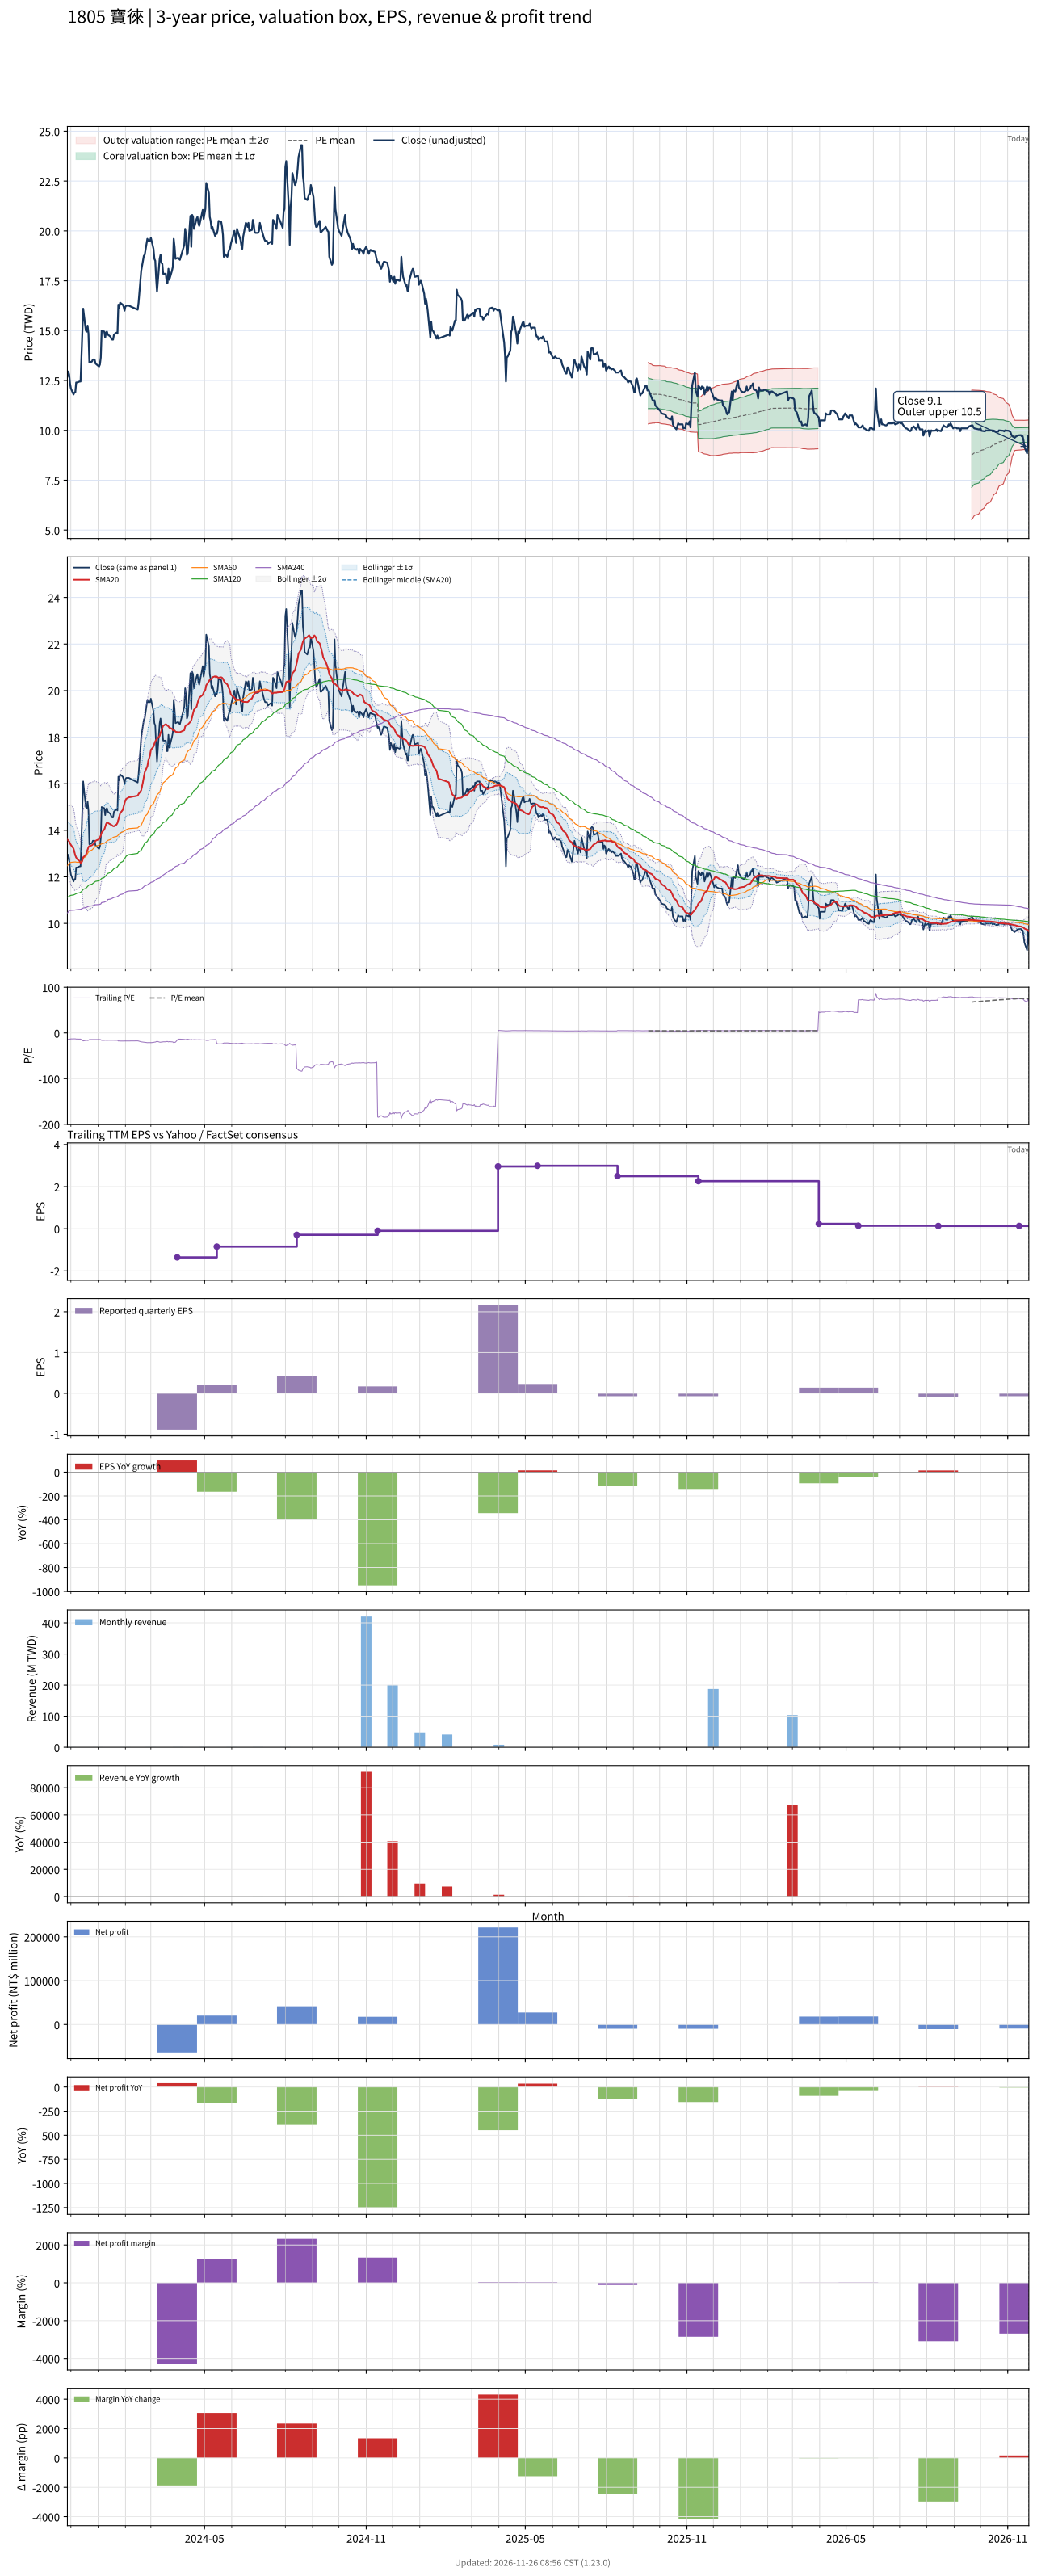

The file beside this chart, header and first rows:
# chart-version: skill-stock-dynamic-val…
date, close, available_date, period_end, eps, ttm_eps, pe, pe_mean, pe_std, price_m2, price_m1, price_mean, price_p1, price_p2, forward_eps, forward_pe, forward_pe_mean, forward_pe_std, forward_price_m2, forward_price_m1, forward_price_mean, forward_price_p1, forward_price_p2, sma20
2023-11-27, 12.7, 2023-11-14, 2023-09-30, -0.02, -0.92, -13.8, , , , , , , , , , , , , , , , , 13.6
2023-11-28, 12.95, 2023-11-14, 2023-09-30, -0.02, -0.92, -14.08, , , , , , , , , , , , , , , , , 13.56
2023-11-29, 12.8, 2023-11-14, 2023-09-30, -0.02, -0.92, -13.91, , , , , , , , , , , , , , , , , 13.52
2023-11-30, 12.35, 2023-11-14, 2023-09-30, -0.02, -0.92, -13.42, , , , , , , , , , , , , , , , , 13.45
2023-12-01, 12.1, 2023-11-14, 2023-09-30, -0.02, -0.92, -13.15, , , , , , , , , , , , , , , , , 13.37
2023-12-04, 11.8, 2023-11-14, 2023-09-30, -0.02, -0.92, -12.83, , , , , , , , , , , , , , , , , 13.22
2023-12-05, 11.9, 2023-11-14, 2023-09-30, -0.02, -0.92, -12.93, , , , , , , , , , , , , , , , , 13.07
2023-12-06, 11.9, 2023-11-14, 2023-09-30, -0.02, -0.92, -12.93, , , , , , , , , , , , , , , , , 12.92
2023-12-07, 12.4, 2023-11-14, 2023-09-30, -0.02, -0.92, -13.48, , , , , , , , , , , , , , , , , 12.83
2023-12-08, 12.4, 2023-11-14, 2023-09-30, -0.02, -0.92, -13.48, , , , , , , , , , , , , , , , , 12.77
2023-12-11, 12.45, 2023-11-14, 2023-09-30, -0.02, -0.92, -13.53, , , , , , , , , , , , , , , , , 12.68
2023-12-12, 12.45, 2023-11-14, 2023-09-30, -0.02, -0.92, -13.53, , , , , , , , , , , , , , , , , 12.6
2023-12-13, 13.65, 2023-11-14, 2023-09-30, -0.02, -0.92, -14.84, , , , , , , , , , , , , , , , , 12.61
2023-12-14, 15, 2023-11-14, 2023-09-30, -0.02, -0.92, -16.3, , , , , , , , , , , , , , , , , 12.69
2023-12-15, 16.1, 2023-11-14, 2023-09-30, -0.02, -0.92, -17.5, , , , , , , , , , , , , , , , , 12.84
2023-12-18, 15, 2023-11-14, 2023-09-30, -0.02, -0.92, -16.3, , , , , , , , , , , , , , , , , 12.94
2023-12-19, 14.95, 2023-11-14, 2023-09-30, -0.02, -0.92, -16.25, , , , , , , , , , , , , , , , , 13.05
2023-12-20, 15.25, 2023-11-14, 2023-09-30, -0.02, -0.92, -16.58, , , , , , , , , , , , , , , , , 13.18
2023-12-21, 14.85, 2023-11-14, 2023-09-30, -0.02, -0.92, -16.14, , , , , , , , , , , , , , , , , 13.28
2023-12-22, 13.4, 2023-11-14, 2023-09-30, -0.02, -0.92, -14.57, , , , , , , , , , , , , , , , , 13.32
2023-12-25, 13.45, 2023-11-14, 2023-09-30, -0.02, -0.92, -14.62, , , , , , , , , , , , , , , , , 13.36
2023-12-26, 13.55, 2023-11-14, 2023-09-30, -0.02, -0.92, -14.73, , , , , , , , , , , , , , , , , 13.39
2023-12-27, 13.55, 2023-11-14, 2023-09-30, -0.02, -0.92, -14.73, , , , , , , , , , , , , , , , , 13.43
2023-12-28, 13.55, 2023-11-14, 2023-09-30, -0.02, -0.92, -14.73, , , , , , , , , , , , , , , , , 13.48
2023-12-29, 13.35, 2023-11-14, 2023-09-30, -0.02, -0.92, -14.51, , , , , , , , , , , , , , , , , 13.55
2024-01-02, 13.2, 2023-11-14, 2023-09-30, -0.02, -0.92, -14.35, , , , , , , , , , , , , , , , , 13.62
2024-01-03, 13.3, 2023-11-14, 2023-09-30, -0.02, -0.92, -14.46, , , , , , , , , , , , , , , , , 13.69
2024-01-04, 13.65, 2023-11-14, 2023-09-30, -0.02, -0.92, -14.84, , , , , , , , , , , , , , , , , 13.78
2024-01-05, 15, 2023-11-14, 2023-09-30, -0.02, -0.92, -16.3, , , , , , , , , , , , , , , , , 13.9
2024-01-08, 14.95, 2023-11-14, 2023-09-30, -0.02, -0.92, -16.25, , , , , , , , , , , , , , , , , 14.03
2024-01-09, 14.65, 2023-11-14, 2023-09-30, -0.02, -0.92, -15.92, , , , , , , , , , , , , , , , , 14.14
2024-01-10, 14.9, 2023-11-14, 2023-09-30, -0.02, -0.92, -16.2, , , , , , , , , , , , , , , , , 14.27
2024-01-11, 14.95, 2023-11-14, 2023-09-30, -0.02, -0.92, -16.25, , , , , , , , , , , , , , , , , 14.33
2024-01-12, 14.8, 2023-11-14, 2023-09-30, -0.02, -0.92, -16.09, , , , , , , , , , , , , , , , , 14.32
2024-01-15, 14.7, 2023-11-14, 2023-09-30, -0.02, -0.92, -15.98, , , , , , , , , , , , , , , , , 14.25
2024-01-16, 14.6, 2023-11-14, 2023-09-30, -0.02, -0.92, -15.87, , , , , , , , , , , , , , , , , 14.23
2024-01-17, 14.55, 2023-11-14, 2023-09-30, -0.02, -0.92, -15.82, , , , , , , , , , , , , , , , , 14.21
2024-01-18, 14.55, 2023-11-14, 2023-09-30, -0.02, -0.92, -15.82, , , , , , , , , , , , , , , , , 14.18
2024-01-19, 14.8, 2023-11-14, 2023-09-30, -0.02, -0.92, -16.09, , , , , , , , , , , , , , , , , 14.17
2024-01-22, 14.9, 2023-11-14, 2023-09-30, -0.02, -0.92, -16.2, , , , , , , , , , , , , , , , , 14.25
2024-01-23, 14.85, 2023-11-14, 2023-09-30, -0.02, -0.92, -16.14, , , , , , , , , , , , , , , , , 14.32
2024-01-24, 16.3, 2023-11-14, 2023-09-30, -0.02, -0.92, -17.72, , , , , , , , , , , , , , , , , 14.46
2024-01-25, 16.15, 2023-11-14, 2023-09-30, -0.02, -0.92, -17.55, , , , , , , , , , , , , , , , , 14.59
2024-01-26, 16.4, 2023-11-14, 2023-09-30, -0.02, -0.92, -17.83, , , , , , , , , , , , , , , , , 14.73
2024-01-29, 16.3, 2023-11-14, 2023-09-30, -0.02, -0.92, -17.72, , , , , , , , , , , , , , , , , 14.88
2024-01-30, 16.2, 2023-11-14, 2023-09-30, -0.02, -0.92, -17.61, , , , , , , , , , , , , , , , , 15.03
2024-01-31, 16, 2023-11-14, 2023-09-30, -0.02, -0.92, -17.39, , , , , , , , , , , , , , , , , 15.16
2024-02-01, 16.2, 2023-11-14, 2023-09-30, -0.02, -0.92, -17.61, , , , , , , , , , , , , , , , , 15.29
2024-02-02, 16.25, 2023-11-14, 2023-09-30, -0.02, -0.92, -17.66, , , , , , , , , , , , , , , , , 15.35
2024-02-05, 16.25, 2023-11-14, 2023-09-30, -0.02, -0.92, -17.66, , , , , , , , , , , , , , , , , 15.41
2024-02-15, 16.05, 2023-11-14, 2023-09-30, -0.02, -0.92, -17.45, , , , , , , , , , , , , , , , , 15.48
2024-02-16, 16.4, 2023-11-14, 2023-09-30, -0.02, -0.92, -17.83, , , , , , , , , , , , , , , , , 15.56
2024-02-19, 18, 2023-11-14, 2023-09-30, -0.02, -0.92, -19.57, , , , , , , , , , , , , , , , , 15.71
2024-02-20, 18.25, 2023-11-14, 2023-09-30, -0.02, -0.92, -19.84, , , , , , , , , , , , , , , , , 15.88
2024-02-21, 18.5, 2023-11-14, 2023-09-30, -0.02, -0.92, -20.11, , , , , , , , , , , , , , , , , 16.07
2024-02-22, 18.75, 2023-11-14, 2023-09-30, -0.02, -0.92, -20.38, , , , , , , , , , , , , , , , , 16.28
2024-02-23, 18.8, 2023-11-14, 2023-09-30, -0.02, -0.92, -20.43, , , , , , , , , , , , , , , , , 16.5
2024-02-26, 19.6, 2023-11-14, 2023-09-30, -0.02, -0.92, -21.3, , , , , , , , , , , , , , , , , 16.75
2024-02-27, 19.5, 2023-11-14, 2023-09-30, -0.02, -0.92, -21.2, , , , , , , , , , , , , , , , , 16.98
... 667 more rows
